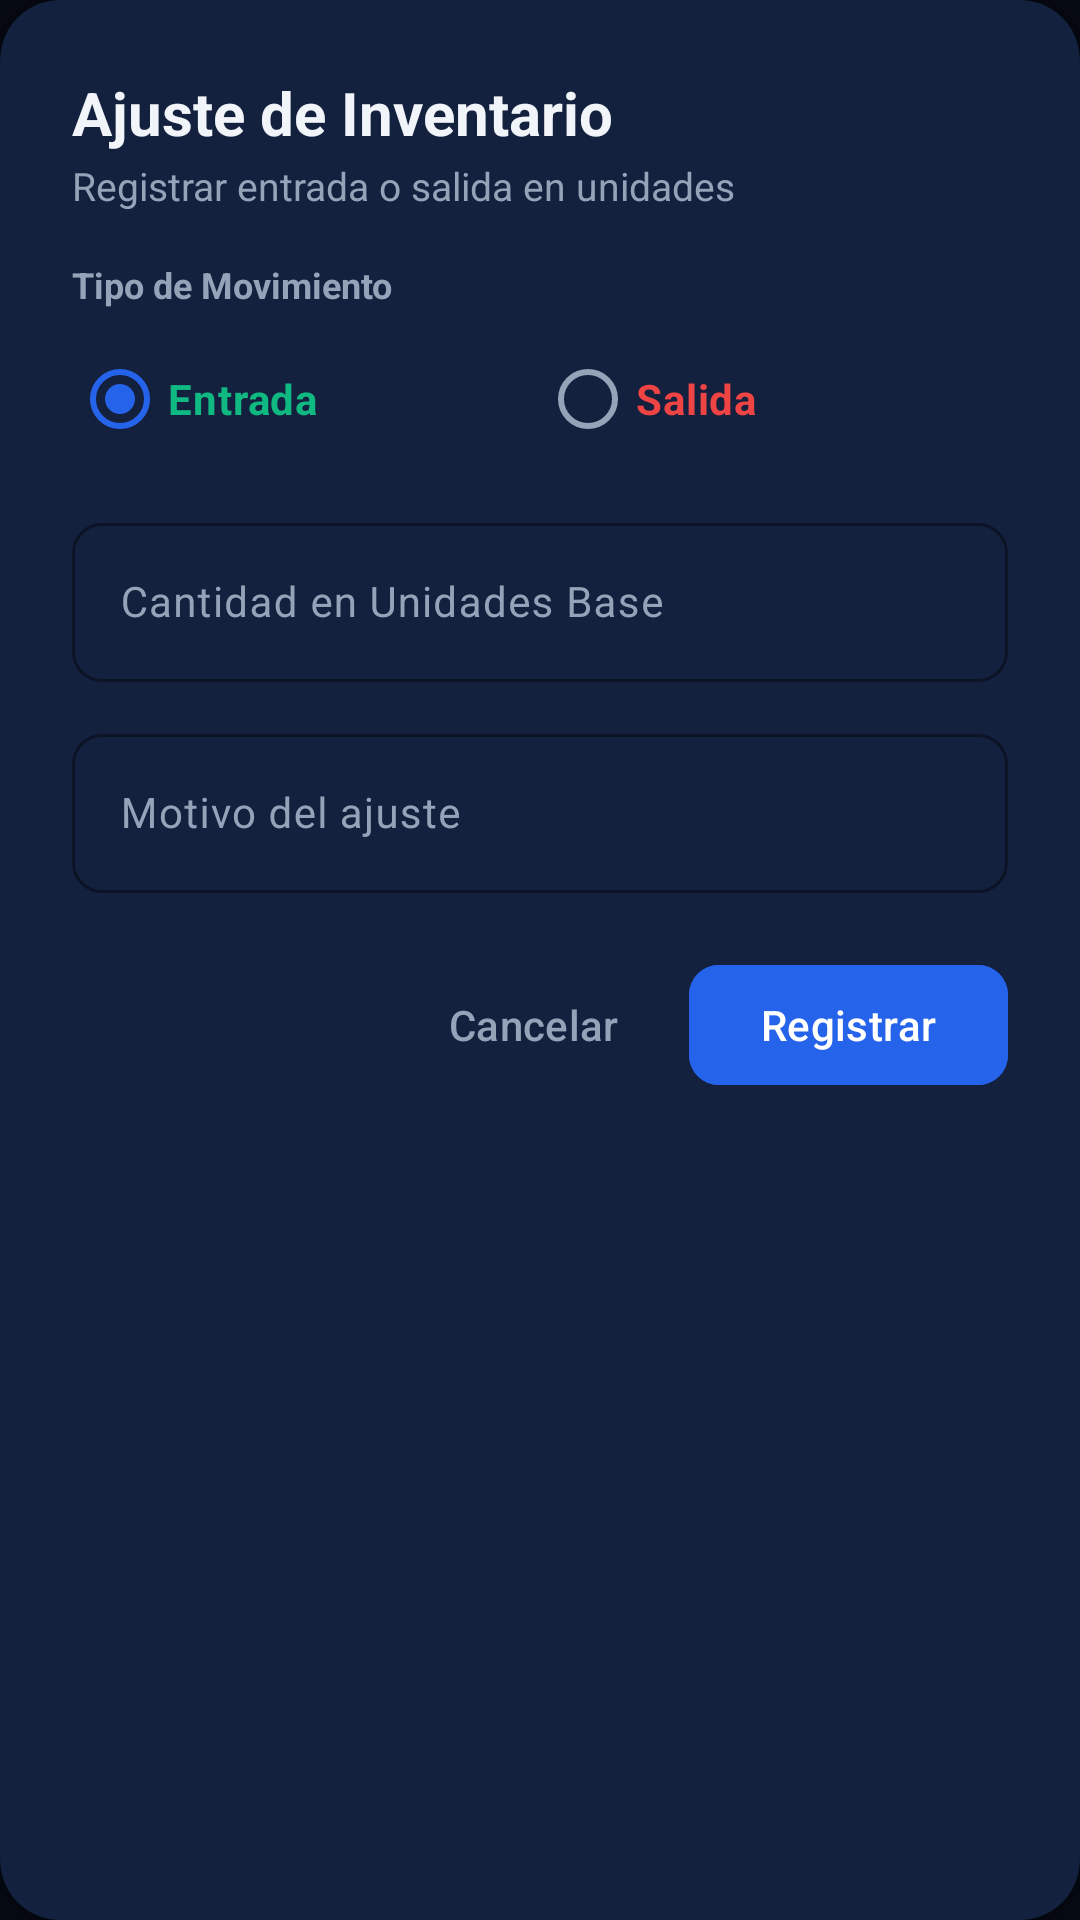

Write the Android layout XML for this screen, with the resource values it uses.
<!-- AndroidManifest.xml: application theme Theme.Adisanappandroid -->
<!-- res/layout/dialog_ajuste_inventario.xml -->
<?xml version="1.0" encoding="utf-8"?>
<com.google.android.material.card.MaterialCardView xmlns:android="http://schemas.android.com/apk/res/android"
    xmlns:app="http://schemas.android.com/apk/res-auto"
    android:layout_width="match_parent"
    android:layout_height="wrap_content"
    app:cardBackgroundColor="@color/card_bg"
    app:cardCornerRadius="20dp"
    app:cardElevation="8dp"
    app:strokeWidth="0dp">

    <LinearLayout
        android:layout_width="match_parent"
        android:layout_height="wrap_content"
        android:orientation="vertical"
        android:padding="24dp">

        <TextView
            android:id="@+id/tvTitleAjuste"
            android:layout_width="wrap_content"
            android:layout_height="wrap_content"
            android:text="Ajuste de Inventario"
            android:textColor="@color/text_primary"
            android:textSize="20sp"
            android:textStyle="bold" />

        <TextView
            android:id="@+id/tvSubtitleAjuste"
            android:layout_width="wrap_content"
            android:layout_height="wrap_content"
            android:layout_marginTop="2dp"
            android:text="Registrar entrada o salida en unidades"
            android:textColor="@color/text_secondary"
            android:textSize="13sp" />

        
        <TextView
            android:layout_width="wrap_content"
            android:layout_height="wrap_content"
            android:layout_marginTop="16dp"
            android:layout_marginBottom="6dp"
            android:text="Tipo de Movimiento"
            android:textColor="@color/text_secondary"
            android:textSize="12sp"
            android:textStyle="bold" />

        <RadioGroup
            android:id="@+id/rgTipoAjuste"
            android:layout_width="match_parent"
            android:layout_height="wrap_content"
            android:orientation="horizontal">

            <RadioButton
                android:id="@+id/rbEntrada"
                android:layout_width="0dp"
                android:layout_height="wrap_content"
                android:layout_weight="1"
                android:checked="true"
                android:text="Entrada"
                android:textColor="@color/security_green"
                android:textStyle="bold" />

            <RadioButton
                android:id="@+id/rbSalida"
                android:layout_width="0dp"
                android:layout_height="wrap_content"
                android:layout_weight="1"
                android:text="Salida"
                android:textColor="@color/accent_red"
                android:textStyle="bold" />
        </RadioGroup>

        
        <com.google.android.material.textfield.TextInputLayout
            android:id="@+id/tilCantidadAjuste"
            style="@style/Widget.Material3.TextInputLayout.OutlinedBox"
            android:layout_width="match_parent"
            android:layout_height="wrap_content"
            android:layout_marginTop="12dp"
            app:boxCornerRadiusBottomEnd="10dp"
            app:boxCornerRadiusBottomStart="10dp"
            app:boxCornerRadiusTopEnd="10dp"
            app:boxCornerRadiusTopStart="10dp"
            app:boxStrokeColor="@color/input_stroke_color">

            <com.google.android.material.textfield.TextInputEditText
                android:id="@+id/etCantidadAjuste"
                android:layout_width="match_parent"
                android:layout_height="wrap_content"
                android:hint="Cantidad en Unidades Base"
                android:inputType="number"
                android:maxLines="1"
                android:textColor="@color/text_primary"
                android:textSize="14sp" />
        </com.google.android.material.textfield.TextInputLayout>

        
        <com.google.android.material.textfield.TextInputLayout
            android:id="@+id/tilMotivoAjuste"
            style="@style/Widget.Material3.TextInputLayout.OutlinedBox"
            android:layout_width="match_parent"
            android:layout_height="wrap_content"
            android:layout_marginTop="12dp"
            app:boxCornerRadiusBottomEnd="10dp"
            app:boxCornerRadiusBottomStart="10dp"
            app:boxCornerRadiusTopEnd="10dp"
            app:boxCornerRadiusTopStart="10dp"
            app:boxStrokeColor="@color/input_stroke_color">

            <com.google.android.material.textfield.TextInputEditText
                android:id="@+id/etMotivoAjuste"
                android:layout_width="match_parent"
                android:layout_height="wrap_content"
                android:hint="Motivo del ajuste"
                android:inputType="text"
                android:maxLines="2"
                android:textColor="@color/text_primary"
                android:textSize="14sp" />
        </com.google.android.material.textfield.TextInputLayout>

        
        <LinearLayout
            android:layout_width="match_parent"
            android:layout_height="wrap_content"
            android:layout_marginTop="20dp"
            android:gravity="end"
            android:orientation="horizontal">

            <com.google.android.material.button.MaterialButton
                android:id="@+id/btnCancelarAjuste"
                style="@style/Widget.Material3.Button.TextButton"
                android:layout_width="wrap_content"
                android:layout_height="wrap_content"
                android:layout_marginEnd="8dp"
                android:text="Cancelar"
                android:textColor="@color/text_secondary" />

            <com.google.android.material.button.MaterialButton
                android:id="@+id/btnGuardarAjuste"
                android:layout_width="wrap_content"
                android:layout_height="wrap_content"
                android:backgroundTint="@color/blue_primary"
                android:text="Registrar"
                android:textColor="@color/white"
                app:cornerRadius="10dp" />

        </LinearLayout>

    </LinearLayout>
</com.google.android.material.card.MaterialCardView>
<!-- resources referenced by this layout -->
<resources>
  <color name="accent_red">#EF4444</color>
  <color name="blue_primary">#2563EB</color>
  <color name="card_bg">#111827</color>
  <color name="security_green">#10B981</color>
  <color name="text_primary">#F1F5F9</color>
  <color name="text_secondary">#94A3B8</color>
  <color name="white">#FFFFFFFF</color>
  <style name="Theme.Adisanappandroid" parent="Base.Theme.Adisanappandroid" />
  <color name="blue_primary_dark">#1E3A8A</color>
  <color name="accent_blue_bg_on">#DBEAFE</color>
  <color name="blue_soft">#3B82F6</color>
  <color name="blue_light">#0D2247</color>
  <color name="accent_teal">#14B8A6</color>
  <color name="accent_red_bg">#3B1111</color>
  <color name="screen_bg">#060A12</color>
  <color name="outline">#334155</color>
  <color name="border_color">#1E293B</color>
  <color name="surface_low">#0F172A</color>
  <color name="surface_mid">#111827</color>
  <color name="surface_high">#1E293B</color>
  <style name="Widget.Adisan.BottomNavigation" parent="Widget.Material3.BottomNavigationView">
          <item name="itemActiveIndicatorStyle">@style/Widget.Adisan.BottomNavigation.Indicador</item>
      </style>
  <style name="ThemeOverlay.Adisan.AlertDialog" parent="ThemeOverlay.Material3.MaterialAlertDialog">
          <item name="colorPrimary">@color/blue_soft</item>
          <item name="colorSurface">@color/card_bg</item>
          <item name="colorSurfaceContainerHigh">@color/card_bg</item>
          <item name="colorOnSurface">@color/text_primary</item>
          <item name="colorOnSurfaceVariant">@color/text_secondary</item>
          <item name="shapeAppearanceOverlay">@style/ShapeAppearance.Adisan.Dialog</item>
      </style>
  <style name="ThemeOverlay.Adisan.BottomSheet" parent="ThemeOverlay.Material3.BottomSheetDialog">
          <item name="colorSurface">@color/card_bg</item>
          <item name="colorSurfaceContainerLow">@color/card_bg</item>
      </style>
  <style name="Widget.Adisan.BottomNavigation.Indicador" parent="Widget.Material3.BottomNavigationView.ActiveIndicator">
          <item name="android:color">#332563EB</item>
      </style>
  <style name="ShapeAppearance.Adisan.Dialog" parent="">
          <item name="cornerFamily">rounded</item>
          <item name="cornerSize">20dp</item>
      </style>
</resources>
